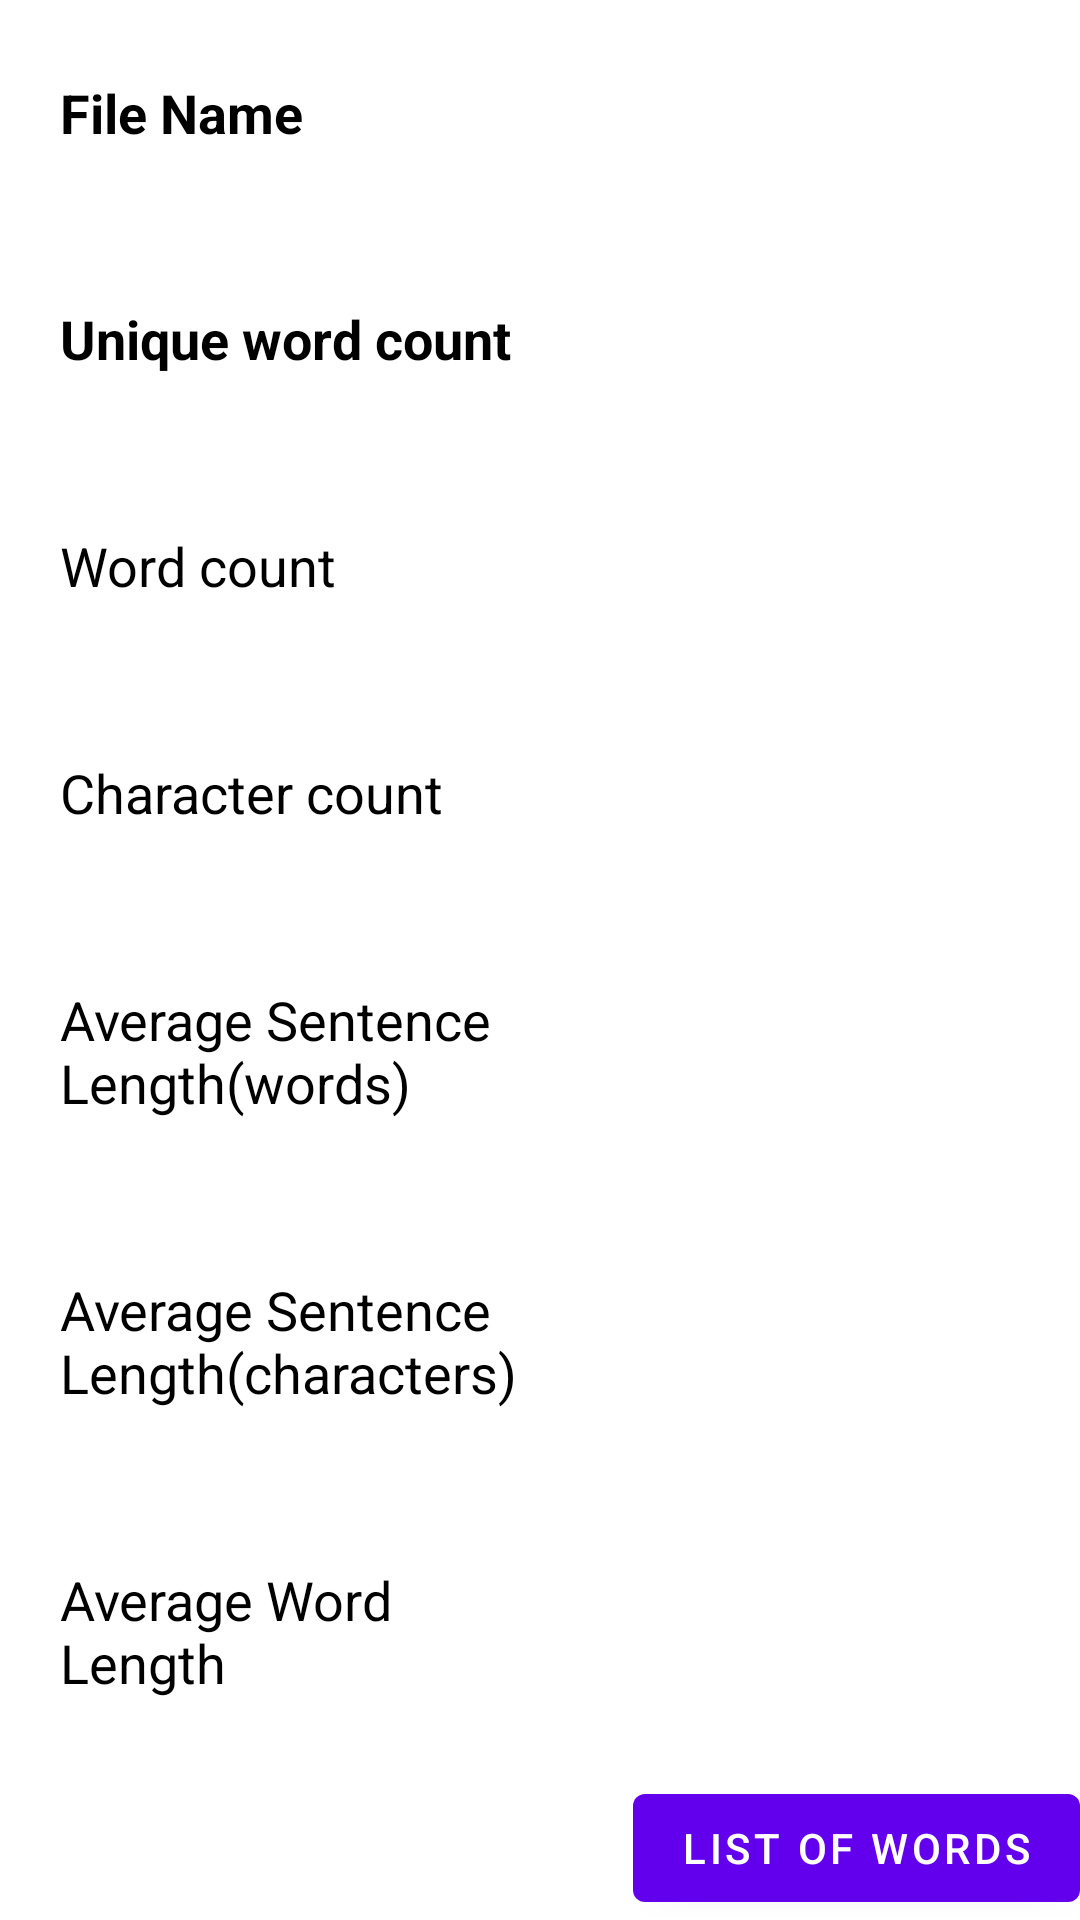

The Android layout XML behind this screen, and the referenced resources:
<!-- AndroidManifest.xml: fallback theme Theme.MaterialComponents.DayNight.NoActionBar -->
<!-- res/layout/fragment_book_info.xml -->
<?xml version="1.0" encoding="utf-8"?>
<androidx.constraintlayout.widget.ConstraintLayout xmlns:android="http://schemas.android.com/apk/res/android"
    xmlns:tools="http://schemas.android.com/tools"
    xmlns:app="http://schemas.android.com/apk/res-auto"
    android:layout_width="match_parent"
    android:layout_height="match_parent"
    tools:context=".ui.fragments.BookInfoFragment">

    <LinearLayout
        android:layout_width="0dp"
        android:layout_height="0dp"
        android:orientation="vertical"
        app:layout_constraintBottom_toBottomOf="parent"
        app:layout_constraintEnd_toEndOf="parent"
        app:layout_constraintStart_toStartOf="parent"
        app:layout_constraintTop_toTopOf="parent">

        <LinearLayout
            android:layout_width="match_parent"
            android:layout_height="wrap_content"
            android:layout_weight="1"
            android:background="@android:color/background_light"
            android:orientation="horizontal">

            <TextView
                android:layout_width="0dp"
                android:layout_height="match_parent"
                android:layout_marginStart="20dp"
                android:layout_weight="1"
                android:gravity="start|center_vertical"
                android:text="File Name"
                android:textColor="#000000"
                android:textSize="18sp"
                android:textStyle="bold" />

            <TextView
                android:id="@+id/bookNameView"
                android:layout_width="0dp"
                android:layout_height="match_parent"
                android:layout_marginEnd="30dp"
                android:layout_weight="1"
                android:gravity="center_vertical|end"
                android:textColor="#673AB7"
                android:textSize="18sp"
                android:textStyle="bold" />
        </LinearLayout>

        <LinearLayout
            android:layout_width="match_parent"
            android:layout_height="wrap_content"
            android:layout_weight="1"
            android:background="@android:color/background_light"
            android:orientation="horizontal">

            <TextView
                android:layout_width="0dp"
                android:layout_height="match_parent"
                android:layout_marginStart="20dp"
                android:layout_weight="1"
                android:gravity="start|center_vertical"
                android:text="Unique word count"
                android:textColor="#000000"
                android:textSize="18sp"
                android:textStyle="bold" />

            <TextView
                android:id="@+id/uniqWordView"
                android:layout_width="0dp"
                android:layout_height="match_parent"
                android:layout_marginEnd="30dp"
                android:layout_weight="1"
                android:gravity="center_vertical|end"
                android:textColor="#673AB7"
                android:textSize="18sp"
                android:textStyle="bold" />
        </LinearLayout>

        <LinearLayout
            android:layout_width="match_parent"
            android:layout_height="wrap_content"
            android:layout_weight="1"
            android:background="@android:color/background_light"
            android:orientation="horizontal">

            <TextView
                android:layout_width="0dp"
                android:layout_height="match_parent"
                android:layout_marginStart="20dp"
                android:layout_weight="1"
                android:background="#FFFFFF"
                android:gravity="start|center_vertical"
                android:text="Word count"
                android:textColor="#000000"
                android:textSize="18sp" />

            <TextView
                android:id="@+id/allWordCountView"
                android:layout_width="0dp"
                android:layout_height="match_parent"
                android:layout_marginEnd="30dp"
                android:layout_weight="1"
                android:background="#FFFFFF"
                android:gravity="center_vertical|end"
                android:textColor="#673AB7"
                android:textSize="18sp" />
        </LinearLayout>

        <LinearLayout
            android:layout_width="match_parent"
            android:layout_height="wrap_content"
            android:layout_weight="1"
            android:background="@android:color/background_light"
            android:orientation="horizontal">

            <TextView
                android:layout_width="0dp"
                android:layout_height="match_parent"
                android:layout_marginStart="20dp"
                android:layout_weight="1"
                android:background="#FFFFFF"
                android:gravity="start|center_vertical"
                android:text="Character count"
                android:textColor="#000000"
                android:textSize="18sp" />

            <TextView
                android:id="@+id/allCharsCountView"
                android:layout_width="0dp"
                android:layout_height="match_parent"
                android:layout_marginEnd="30dp"
                android:layout_weight="1"
                android:background="#FFFFFF"
                android:gravity="center_vertical|end"
                android:textColor="#673AB7"
                android:textSize="18sp" />
        </LinearLayout>

        <LinearLayout
            android:layout_width="match_parent"
            android:layout_height="wrap_content"
            android:layout_weight="1"
            android:background="@android:color/background_light"
            android:orientation="horizontal">

            <TextView
                android:layout_width="0dp"
                android:layout_height="match_parent"
                android:layout_marginStart="20dp"
                android:layout_weight="1"
                android:background="#FFFFFF"
                android:gravity="start|center_vertical"
                android:text="Average Sentence Length(words)"
                android:textColor="#000000"
                android:textSize="18sp" />

            <TextView
                android:id="@+id/avgSentenceLenView1"
                android:layout_width="0dp"
                android:layout_height="match_parent"
                android:layout_marginEnd="30dp"
                android:layout_weight="1"
                android:background="#FFFFFF"
                android:gravity="center_vertical|end"
                android:textColor="#673AB7"
                android:textSize="18sp" />
        </LinearLayout>

        <LinearLayout
            android:layout_width="match_parent"
            android:layout_height="wrap_content"
            android:layout_weight="1"
            android:background="@android:color/background_light"
            android:orientation="horizontal">

            <TextView
                android:layout_width="0dp"
                android:layout_height="match_parent"
                android:layout_marginStart="20dp"
                android:layout_weight="1"
                android:background="#FFFFFF"
                android:gravity="start|center_vertical"
                android:text="Average Sentence Length(characters)"
                android:textColor="#000000"
                android:textSize="18sp" />

            <TextView
                android:id="@+id/avgSentenceLenView2"
                android:layout_width="0dp"
                android:layout_height="match_parent"
                android:layout_marginEnd="30dp"
                android:layout_weight="1"
                android:background="#FFFFFF"
                android:gravity="center_vertical|end"
                android:textColor="#673AB7"
                android:textSize="18sp" />
        </LinearLayout>

        <LinearLayout
            android:layout_width="match_parent"
            android:layout_height="wrap_content"
            android:layout_weight="1"
            android:background="@android:color/background_light"
            android:orientation="horizontal">

            <TextView
                android:layout_width="0dp"
                android:layout_height="match_parent"
                android:layout_marginStart="20dp"
                android:layout_weight="1"
                android:background="#FFFFFF"
                android:gravity="start|center_vertical"
                android:text="Average Word Length"
                android:textColor="#000000"
                android:textSize="18sp" />

            <TextView
                android:id="@+id/avgWordLenView"
                android:layout_width="0dp"
                android:layout_height="match_parent"
                android:layout_marginEnd="30dp"
                android:layout_weight="1"
                android:background="#FFFFFF"
                android:gravity="center_vertical|end"
                android:textColor="#673AB7"
                android:textSize="18sp" />
        </LinearLayout>

        <Button
            android:id="@+id/toWordListButton"
            android:layout_width="wrap_content"
            android:layout_height="wrap_content"
            android:layout_gravity="end"
            android:text="List of Words" />

    </LinearLayout>

</androidx.constraintlayout.widget.ConstraintLayout>
<!-- resources referenced by this layout -->
<resources>

</resources>
